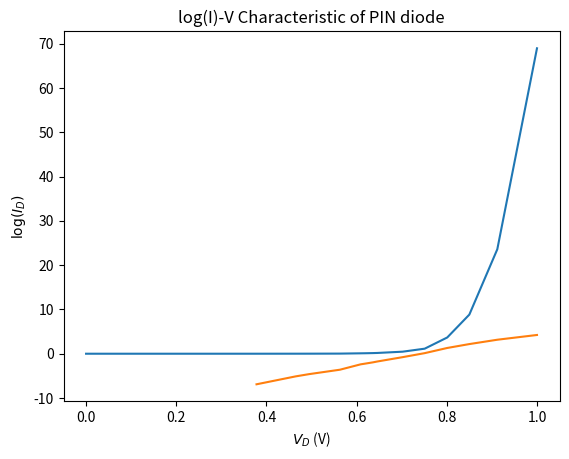

Reproduce this figure in Python.
import matplotlib.pyplot as plt
import numpy as np

if __name__ == '__main__':
    v_d = np.array([0.0, 0.05, 0.1, 0.15, 0.2, 0.25, 0.302, 0.378, 0.465, 0.495, 0.563, 0.609, 0.618, 0.636, 0.646, 0.702, 0.751, 0.801, 0.850, 0.912, 1.0])
    i_d = np.array([0, 0, 0, 0, 0, 0, 0, 0.001, 0.006, 0.010, 0.027, 0.091, 0.105, 0.142, 0.173, 0.460, 1.140, 3.670, 8.840, 23.60, 69])

    assert v_d.shape == i_d.shape

    plt.title(r'I-V Characteristic of PIN diode')
    plt.xlabel(r'$V_{D}$ (V)')
    plt.ylabel(r'$I_{D}$ (mA)')
    plt.plot(v_d, i_d)
    plt.show()

    plt.title(r'log(I)-V Characteristic of PIN diode')
    plt.xlabel(r'$V_{D}$ (V)')
    plt.ylabel(r'$\log(I_{D})$')
    plt.plot(v_d, np.log(i_d))
    plt.show()
